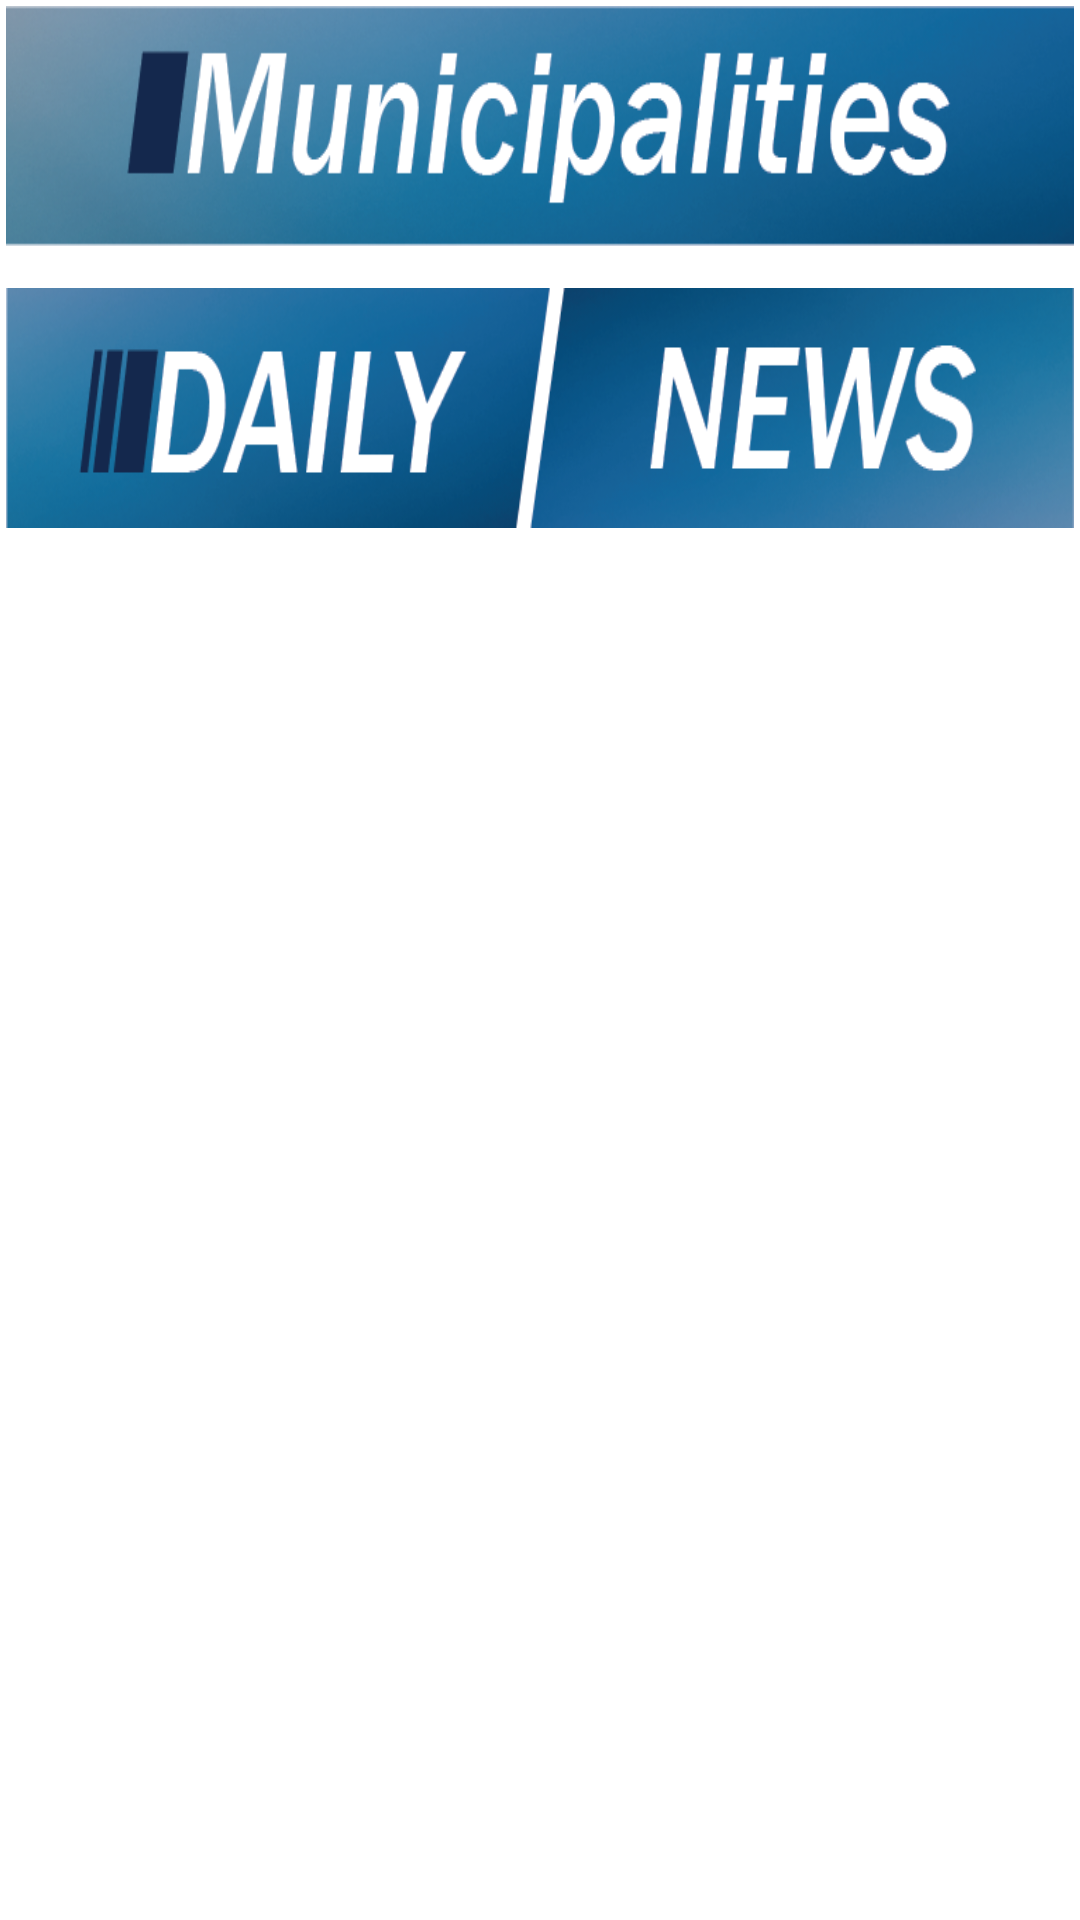

The Android layout XML behind this screen, and the referenced resources:
<!-- AndroidManifest.xml: application theme Theme.Baladeyti -->
<!-- res/layout/fragment_settings.xml -->
<?xml version="1.0" encoding="utf-8"?>
<FrameLayout xmlns:android="http://schemas.android.com/apk/res/android"
    xmlns:tools="http://schemas.android.com/tools"
    android:layout_width="match_parent"
    android:layout_height="match_parent"
    tools:context=".fragments.HomeFragment">
   <ScrollView
            android:layout_width="match_parent"
            android:layout_height="match_parent">
    
    <RelativeLayout
        android:id="@+id/relativeLayout"
        android:layout_width="wrap_content"
        android:layout_height="match_parent">

        

        



            <RelativeLayout

                android:id="@+id/relativeLayout_municipality"
                android:layout_width="match_parent"
                android:layout_height="wrap_content">

                <TextView
                    android:id="@+id/Municipalitys"
                    android:layout_width="380dp"
                    android:layout_height="80dp"
                    android:layout_centerHorizontal="true"
                    android:layout_marginStart="2dp"
                    android:layout_marginTop="2dp"
                    android:layout_marginEnd="2dp"
                    android:layout_marginBottom="2dp"
                    android:background="@drawable/muni_222"
                    android:gravity="center_horizontal|center_vertical"
                    android:textSize="20dp"
                    android:textStyle="italic" />

                <androidx.recyclerview.widget.RecyclerView
                    android:id="@+id/recycler_viewMunicipalityList"
                    android:layout_width="match_parent"
                    android:layout_height="wrap_content"
                    android:layout_below="@id/Municipalitys"
                    android:layout_marginTop="10dp"

                    android:scrollbars="horizontal"
                    tools:itemCount="6" />

            </RelativeLayout>





            <RelativeLayout
            android:layout_below="@+id/relativeLayout_municipality"
                android:id="@+id/relativeLayouta"
                android:layout_width="match_parent"
                android:layout_height="wrap_content">

                <TextView
                    android:id="@+id/Articles"
                    android:layout_width="380dp"
                    android:layout_height="80dp"
                    android:layout_centerHorizontal="true"
                    android:layout_marginStart="2dp"
                    android:layout_marginTop="2dp"
                    android:layout_marginEnd="2dp"
                    android:layout_marginBottom="2dp"
                    android:background="@drawable/daily_222"
                    android:textColor="@color/black"
                    android:textSize="20dp"
                    android:textStyle="italic" />

                <androidx.recyclerview.widget.RecyclerView
                    android:id="@+id/recycler_viewArticleList"
                    android:layout_width="match_parent"
                    android:layout_height="wrap_content"
                    android:layout_below="@id/Articles"
                    android:layout_marginTop="10dp"
                    android:scrollbars="horizontal"
                    tools:itemCount="6" />

            </RelativeLayout>



    </RelativeLayout>
</ScrollView>
</FrameLayout>
<!-- resources referenced by this layout -->
<resources>
  <color name="black">#FF000000</color>
  <color name="primary">#14579a</color>
  <color name="secondary">#f0f1f2</color>
  <color name="tertiary">#b53bda</color>
  <!-- drawable daily_222: png bitmap (drawable, 91127 bytes) -->
  <!-- drawable muni_222: png bitmap (drawable, 96409 bytes) -->
  <style name="Theme.Baladeyti" parent="Theme.MaterialComponents.DayNight.DarkActionBar">
          
          <item name="colorPrimary">@color/primary</item>
          <item name="colorPrimaryVariant">@color/secondary</item>
          <item name="colorOnPrimary">@color/white</item>
          
          <item name="colorSecondary">@color/tertiary</item>
          <item name="colorSecondaryVariant">@color/quaternary</item>
          <item name="colorOnSecondary">@color/black</item>
          
          <item name="android:statusBarColor" tools:targetApi="l">?attr/colorPrimaryVariant</item>
          
  
  
      </style>
  <color name="white">#FFFFFFFF</color>
  <color name="quaternary">#8fa4b6</color>
</resources>
